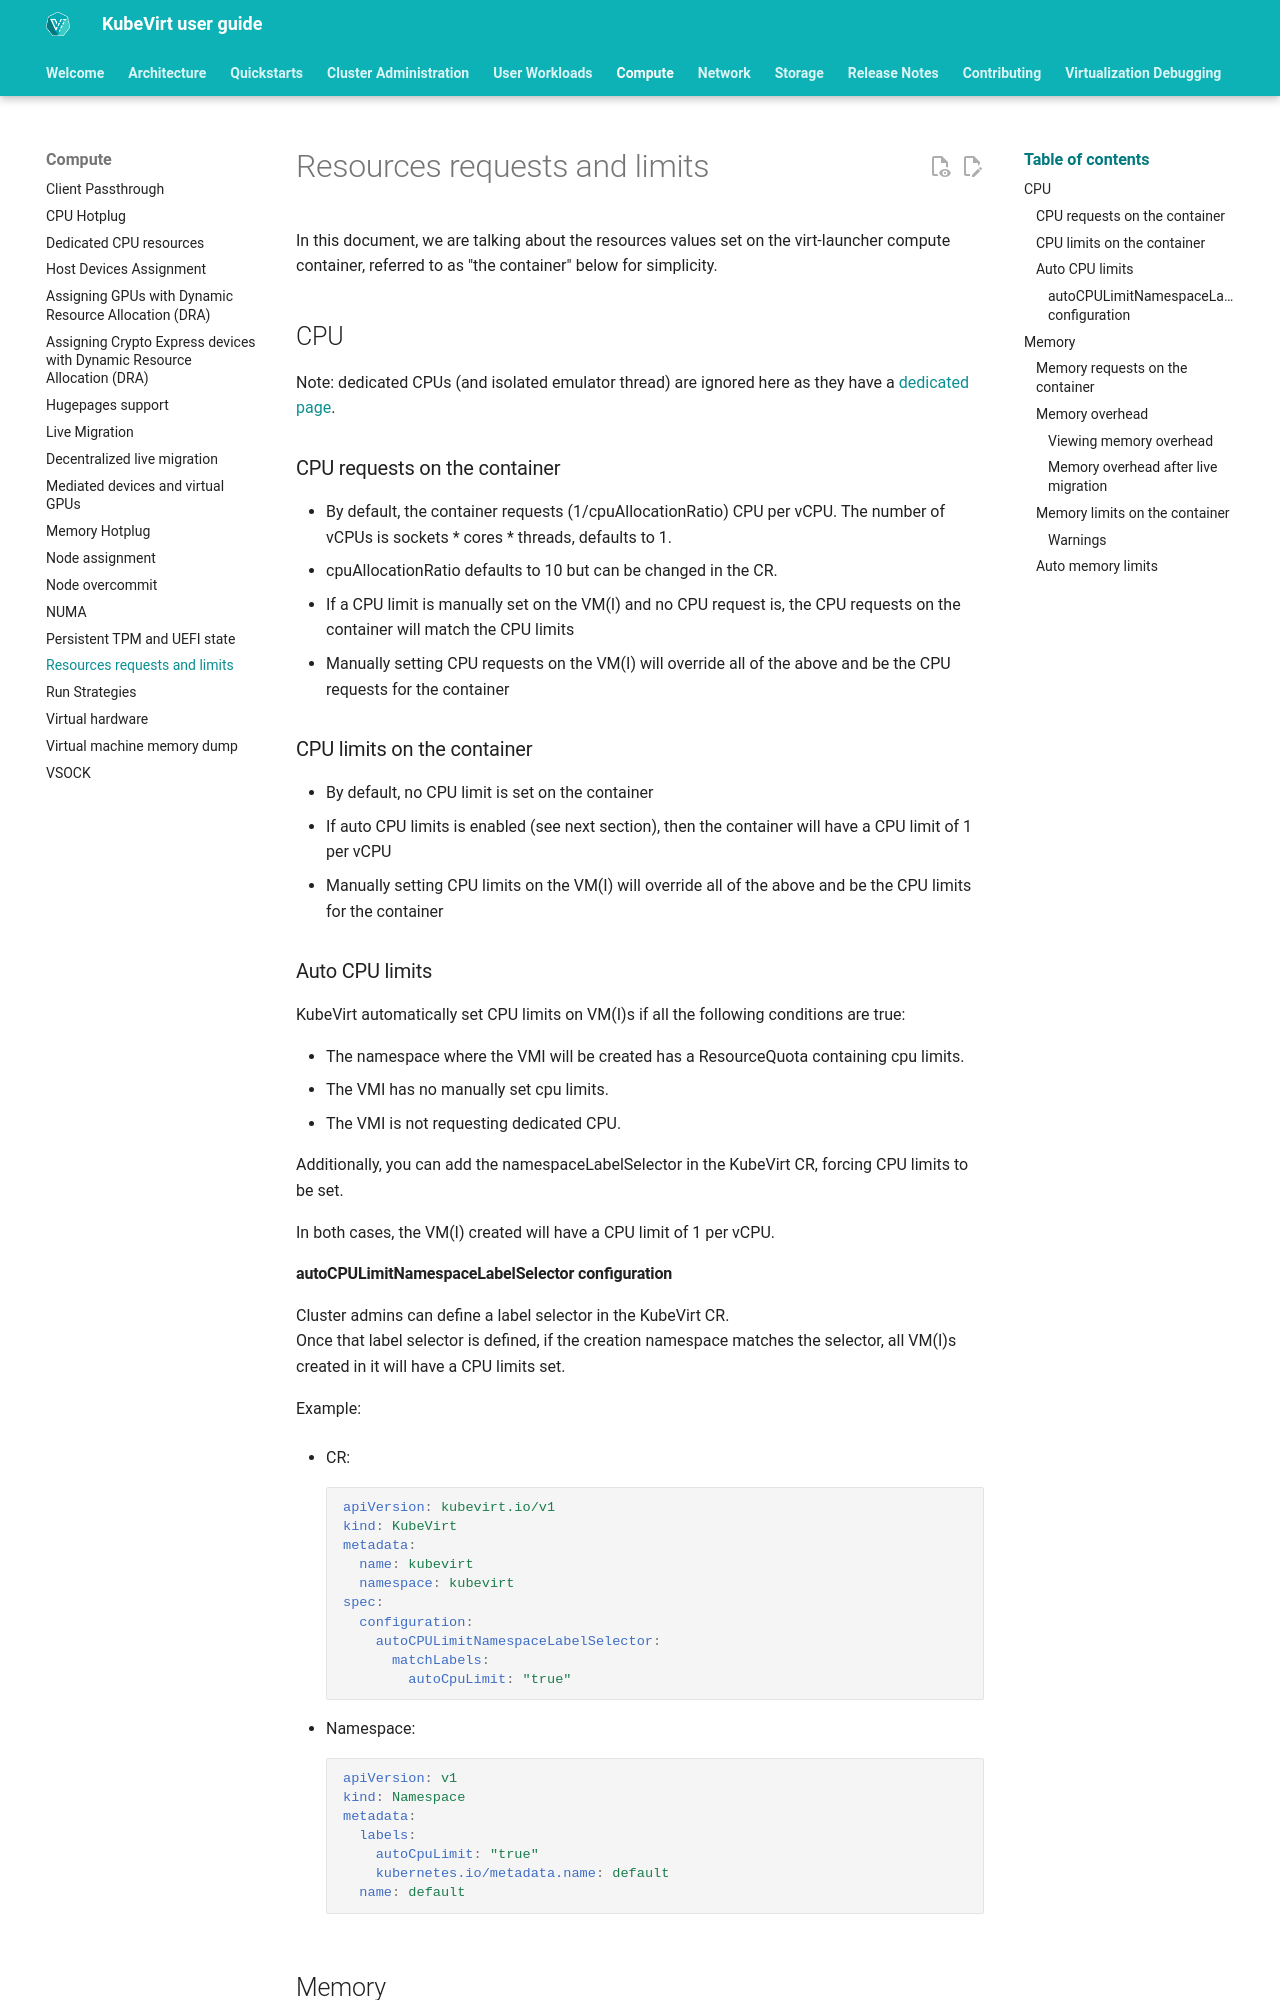

repository: kubevirt/user-guide · page: compute/resources_requests_and_limits/index.html · generator: mkdocs

# Resources requests and limits

In this document, we are talking about the resources values set on the virt-launcher compute container, referred to as "the container" below for simplicity.

## CPU

Note: dedicated CPUs (and isolated emulator thread) are ignored here as they have a [dedicated page](../compute/dedicated_cpu_resources.md).

### CPU requests on the container
- By default, the container requests (1/cpuAllocationRatio) CPU per vCPU. The number of vCPUs is sockets * cores * threads, defaults to 1.
- cpuAllocationRatio defaults to 10 but can be changed in the CR.
- If a CPU limit is manually set on the VM(I) and no CPU request is, the CPU requests on the container will match the CPU limits
- Manually setting CPU requests on the VM(I) will override all of the above and be the CPU requests for the container

### CPU limits on the container
- By default, no CPU limit is set on the container
- If auto CPU limits is enabled (see next section), then the container will have a CPU limit of 1 per vCPU
- Manually setting CPU limits on the VM(I) will override all of the above and be the CPU limits for the container

### Auto CPU limits
KubeVirt automatically set CPU limits on VM(I)s if all the following conditions are true:

- The namespace where the VMI will be created has a ResourceQuota containing cpu limits.
- The VMI has no manually set cpu limits.
- The VMI is not requesting dedicated CPU.

Additionally, you can add the namespaceLabelSelector in the KubeVirt CR, forcing CPU limits to be set.

In both cases, the VM(I) created will have a CPU limit of 1 per vCPU.

#### autoCPULimitNamespaceLabelSelector configuration
Cluster admins can define a label selector in the KubeVirt CR.  
Once that label selector is defined, if the creation namespace matches the selector, all VM(I)s created in it will have a CPU limits set.

Example:

- CR:
```yaml
apiVersion: kubevirt.io/v1
kind: KubeVirt
metadata:
  name: kubevirt
  namespace: kubevirt
spec:
  configuration:
    autoCPULimitNamespaceLabelSelector:
      matchLabels:
        autoCpuLimit: "true"
```

- Namespace:
```yaml
apiVersion: v1
kind: Namespace
metadata:
  labels:
    autoCpuLimit: "true"
    kubernetes.io/metadata.name: default
  name: default
```

## Memory
### Memory requests on the container
- VM(I)s must specify a desired amount of memory, in either spec.domain.memory.guest or spec.domain.resources.requests.memory (ignoring hugepages, see the [dedicated page](../compute/hugepages.md)). If both are set, the memory requests take precedence. A calculated amount of overhead will be added to it, forming the memory request value for the container. See [Memory overhead](#memory-overhead) below for what contributes to that overhead.
